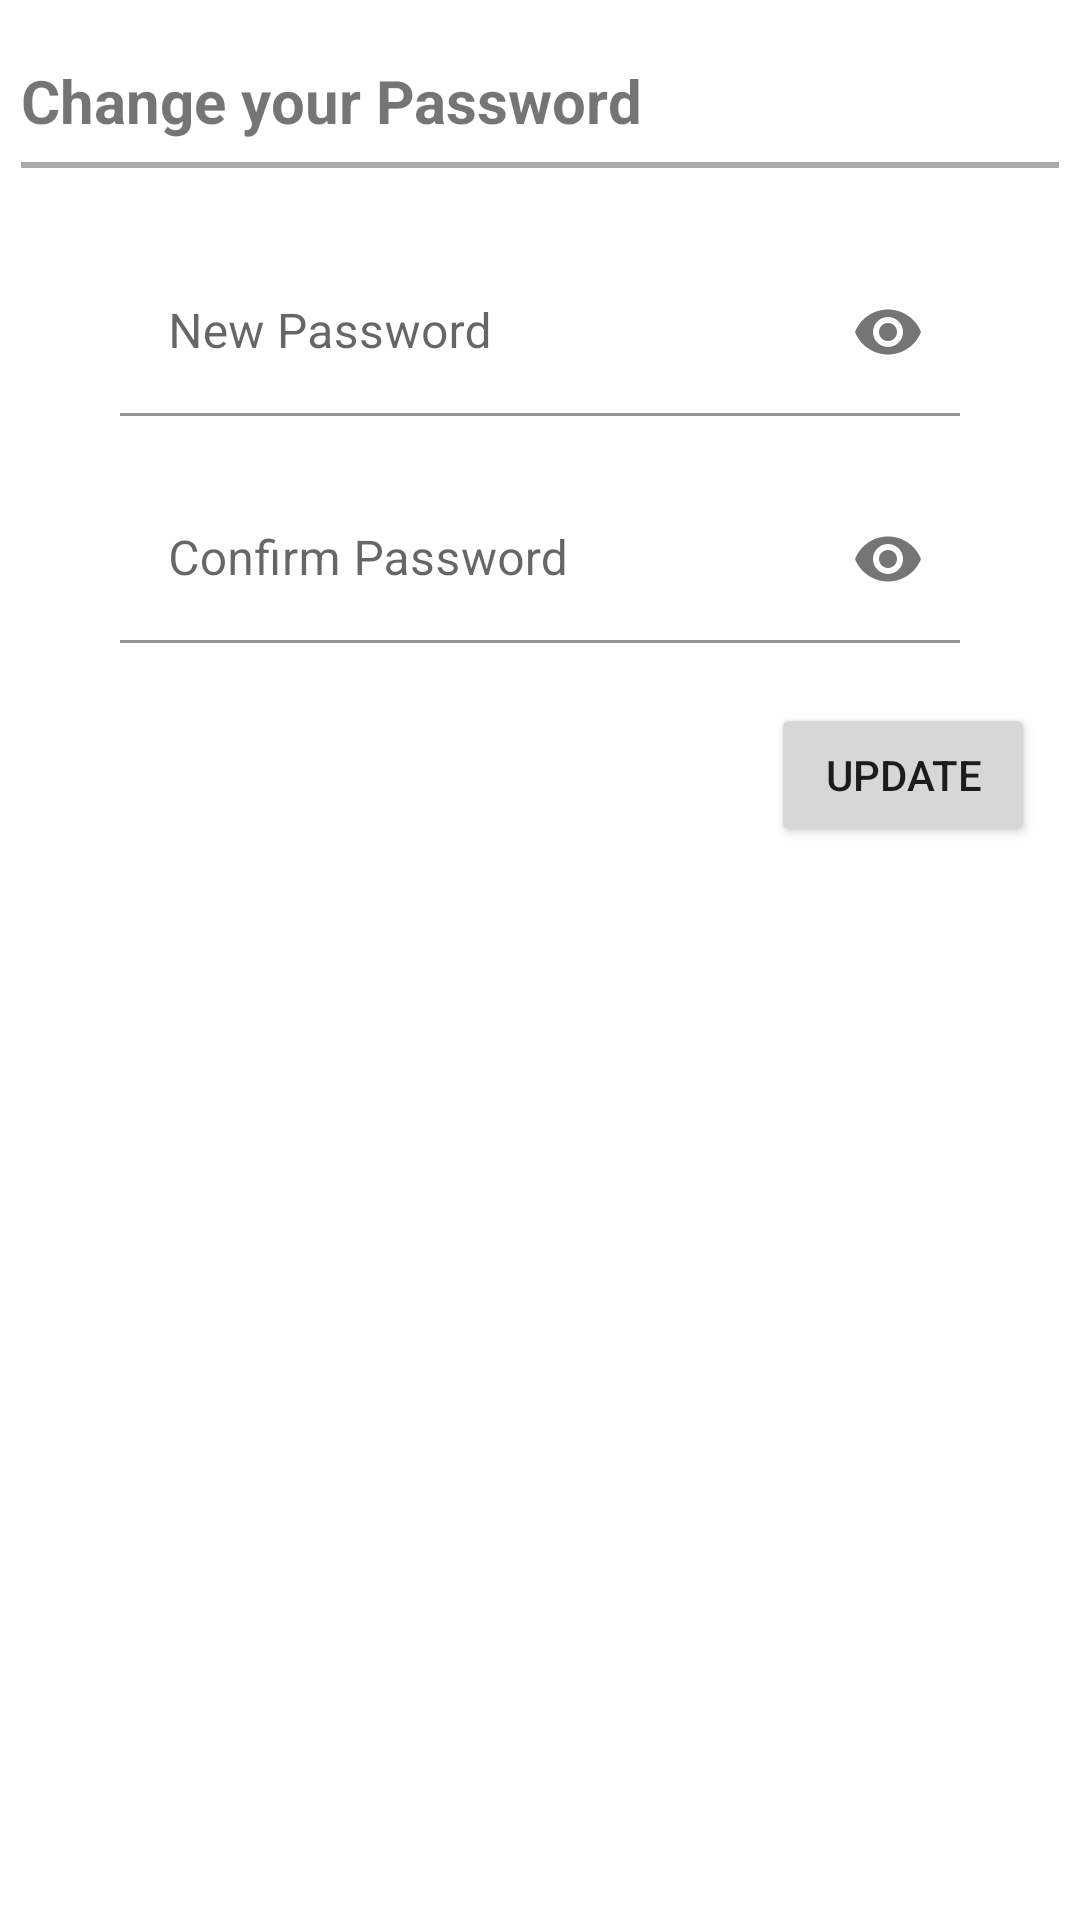

Produce the Android XML layout that renders to this screen, including the resource entries it uses.
<!-- AndroidManifest.xml: application theme Theme.NovelSocial -->
<!-- res/layout/fragment_change_password_dialog.xml -->
<RelativeLayout xmlns:android="http://schemas.android.com/apk/res/android"
    xmlns:app="http://schemas.android.com/apk/res-auto"
    android:orientation="vertical"
    android:layout_width="wrap_content"
    android:layout_height="wrap_content"
    android:layout_gravity="center"
    android:windowSoftInputMode="adjustResize">

    <TextView
        android:id="@+id/header"
        android:layout_width="wrap_content"
        android:layout_height="wrap_content"
        android:text="@string/change_password_dialog_header"
        android:layout_marginTop="20dp"
        android:layout_marginHorizontal="7dp"
        android:textStyle="bold"
        android:textSize="20sp"/>

    <View
        android:id="@+id/divider"
        android:layout_width="match_parent"
        android:layout_height="2dp"
        android:layout_below="@id/header"
        android:layout_marginHorizontal="7dp"
        android:layout_marginVertical="7dp"
        android:background="#A9A9A9" />

    <com.google.android.material.textfield.TextInputLayout
        android:id="@+id/et_new_password"
        android:layout_width="350dp"
        android:layout_height="wrap_content"
        android:layout_marginStart="40dp"
        android:layout_marginTop="20dp"
        android:layout_marginEnd="40dp"
        app:passwordToggleEnabled="true"
        android:layout_below="@+id/divider">

        <EditText
            android:id="@+id/et_new_password_field"
            android:layout_width="match_parent"
            android:layout_height="wrap_content"
            android:background="@color/white"
            android:hint="@string/new_password_field"
            android:autofillHints="password"
            android:inputType="textPassword"
            android:textColor="@color/black" />
    </com.google.android.material.textfield.TextInputLayout>

    <com.google.android.material.textfield.TextInputLayout
        android:id="@+id/et_confirm_new_password"
        android:layout_width="350dp"
        android:layout_height="wrap_content"
        android:layout_marginStart="40dp"
        android:layout_marginTop="20dp"
        android:layout_marginEnd="40dp"
        android:layout_below="@id/et_new_password"
        app:passwordToggleEnabled="true">

        <EditText
            android:id="@+id/et_confirm_new_password_field"
            android:layout_width="match_parent"
            android:layout_height="wrap_content"
            android:autofillHints="password"
            android:background="@color/white"
            android:hint="@string/confirm_password_field"
            android:inputType="textPassword"
            android:textColor="@color/black" />
    </com.google.android.material.textfield.TextInputLayout>

    <Button
        android:id="@+id/bt_update_password"
        android:layout_width="wrap_content"
        android:layout_height="wrap_content"
        android:layout_marginVertical="20dp"
        android:layout_marginEnd="8dp"
        android:layout_gravity="end"
        android:text="@string/update_label"
        android:layout_below="@+id/et_confirm_new_password"
        android:layout_alignEnd="@+id/divider"/>

</RelativeLayout>
<!-- resources referenced by this layout -->
<resources>
  <string name="change_password_dialog_header">Change your Password</string>
  <string name="confirm_password_field">Confirm Password</string>
  <string name="new_password_field">New Password</string>
  <string name="update_label">Update</string>
  <style name="Theme.NovelSocial" parent="Theme.MaterialComponents.DayNight.DarkActionBar">
          
          <item name="colorPrimary">#40332F</item>
          <item name="colorPrimaryVariant">@color/purple_700</item>
          <item name="colorOnPrimary">@color/white</item>
          
          <item name="colorSecondary">@color/teal_200</item>
          <item name="colorSecondaryVariant">@color/teal_700</item>
          <item name="colorOnSecondary">@color/black</item>
          
          <item name="android:statusBarColor" tools:targetApi="l">@color/black</item>
          
      </style>
  <!-- not gathered from this repository: default colours our renderer supplied (Android Studio template values) -->
  <color name="purple_700">#FF3700B3</color>
  <color name="teal_200">#FF03DAC5</color>
  <color name="teal_700">#FF018786</color>
  <color name="black">#FF000000</color>
  <color name="white">#FFFFFFFF</color>
</resources>
